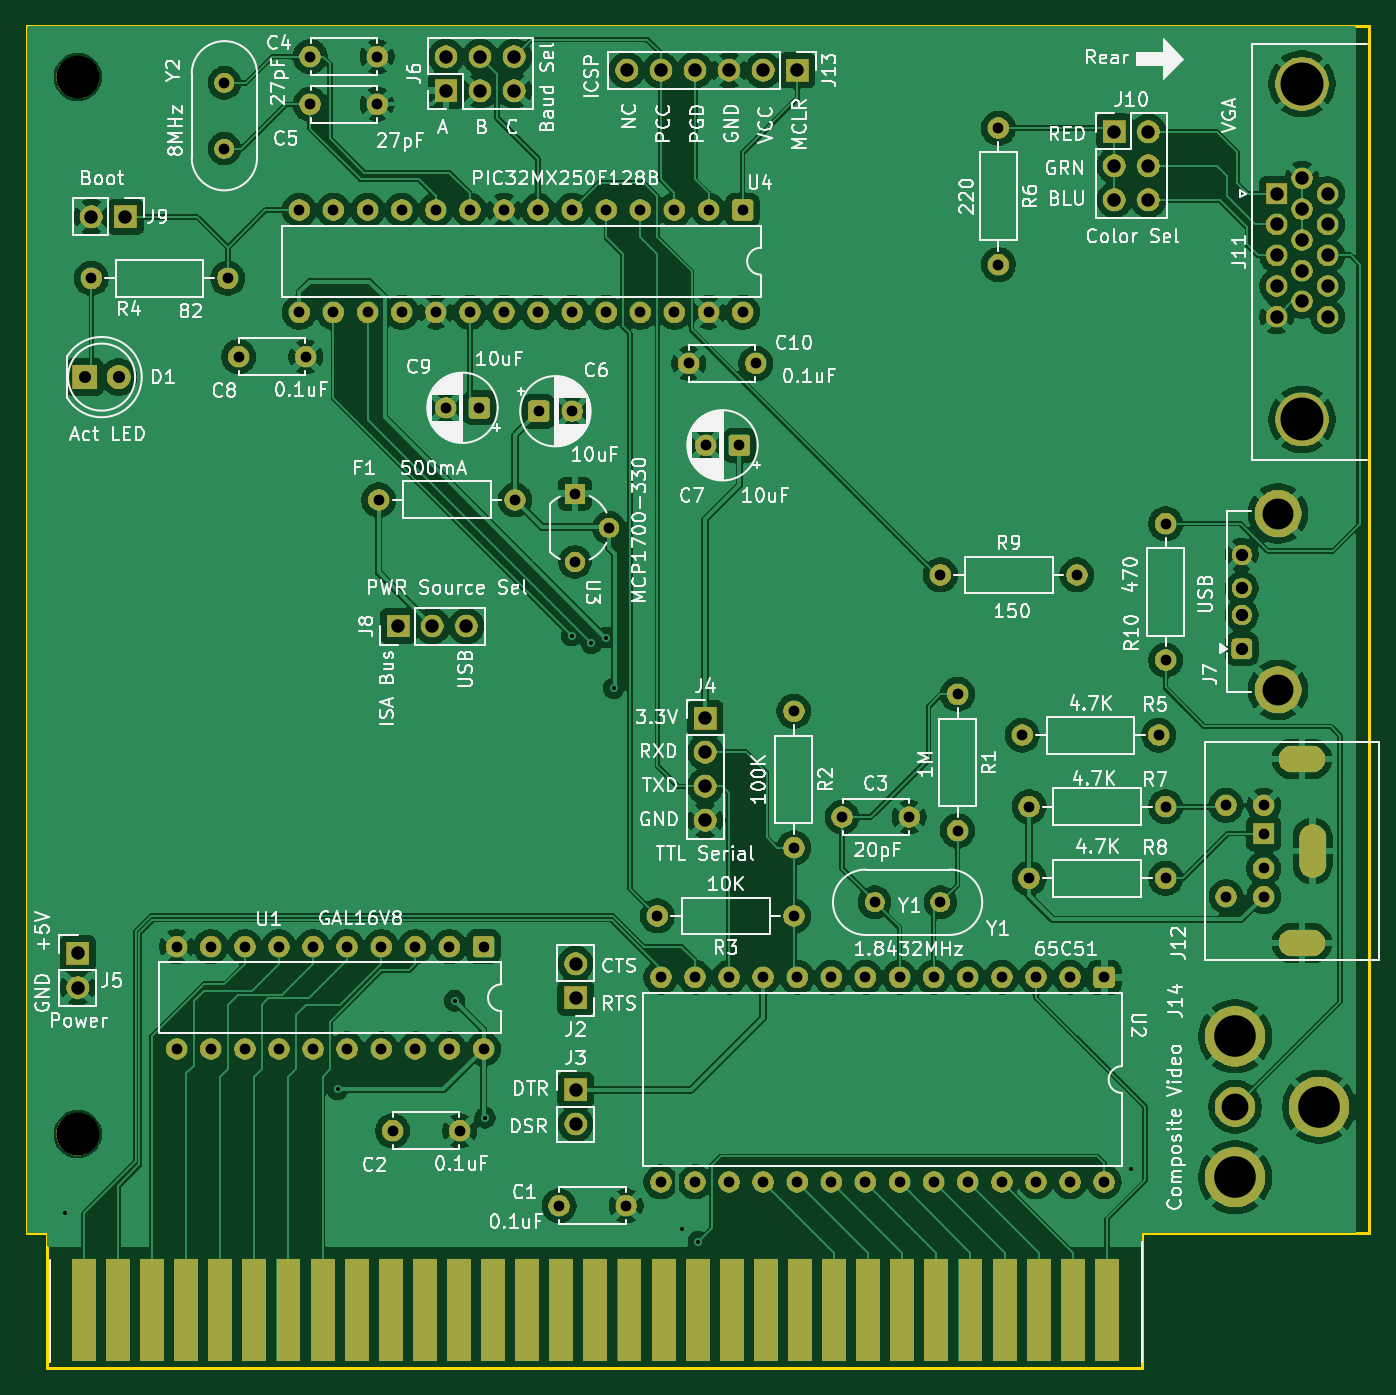
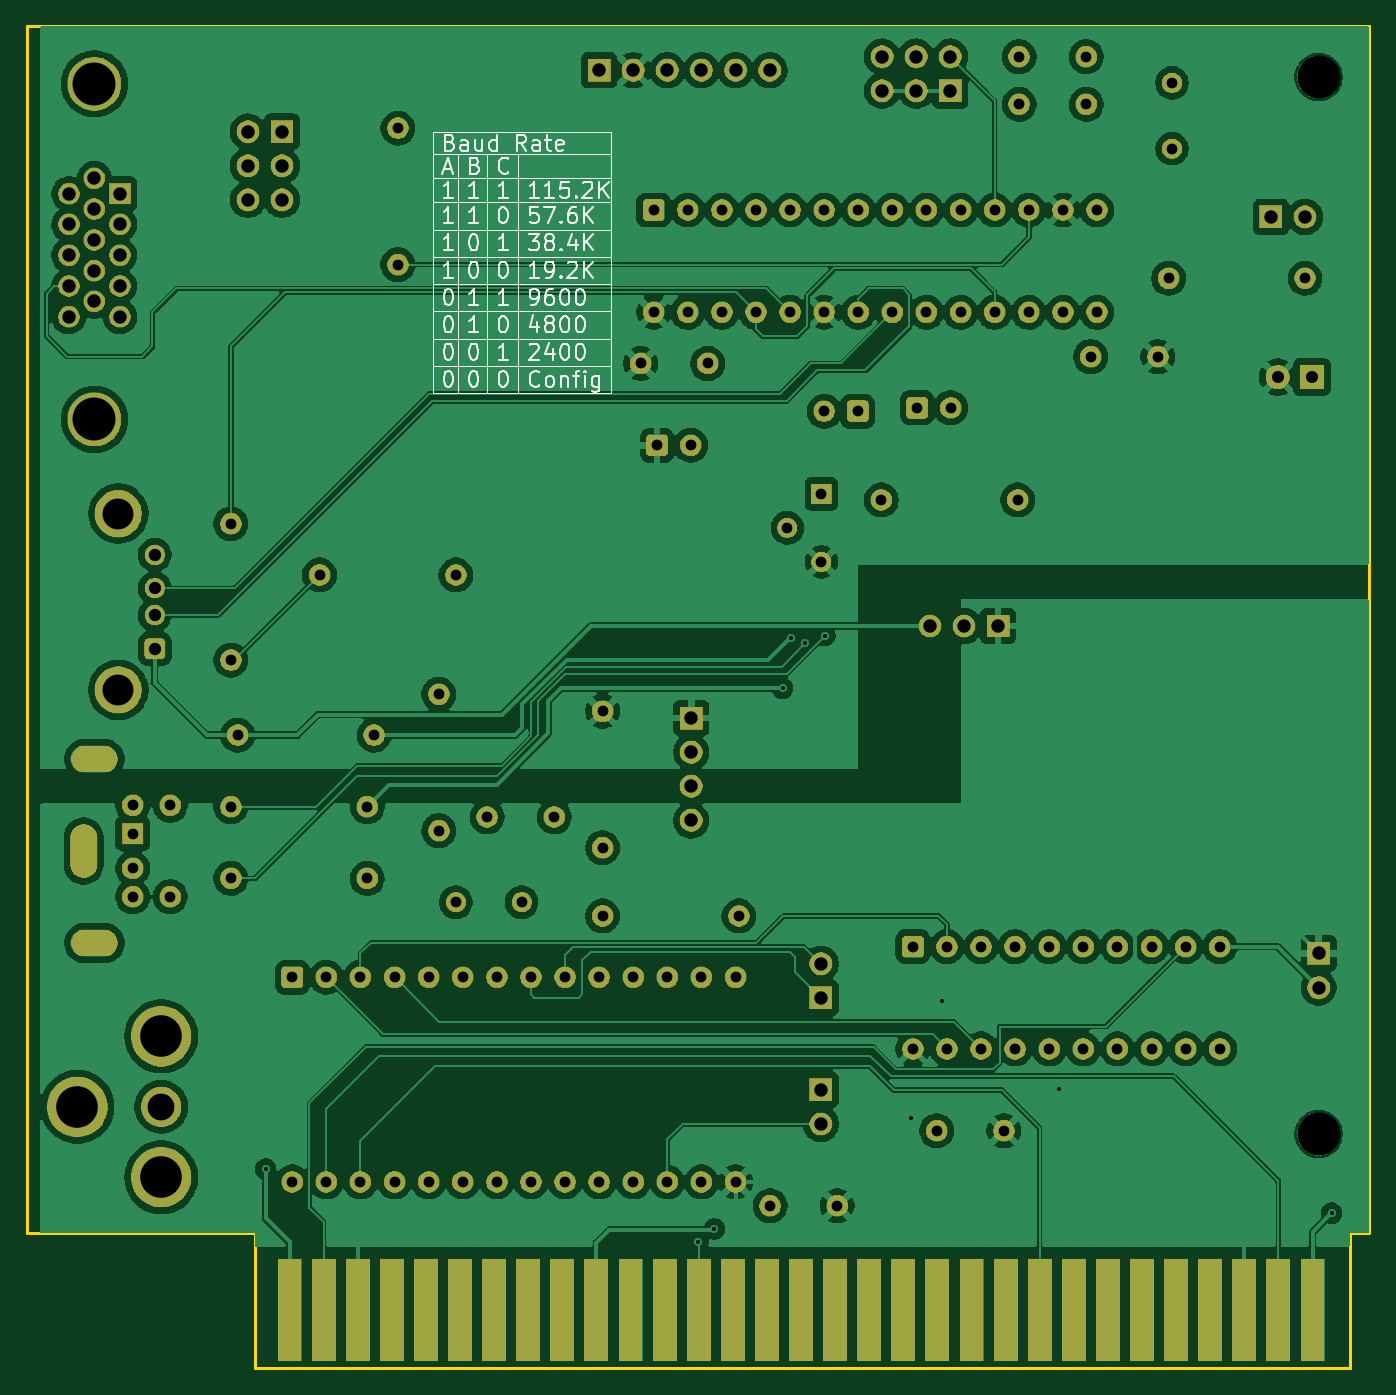
Circuit board: 11 layer files. Board 100.0 x 99.9 mm.
- bottom_copper: ISA_MON_KEYBOARD_TERM-B_Cu.gbr (410360 bytes)
- bottom_mask: ISA_MON_KEYBOARD_TERM-B_Mask.gbr (182105 bytes)
- paste: ISA_MON_KEYBOARD_TERM-B_Paste.gbr (481 bytes)
- bottom_silk: ISA_MON_KEYBOARD_TERM-B_Silkscreen.gbr (50246 bytes)
- outline: ISA_MON_KEYBOARD_TERM-Edge_Cuts.gbr (942 bytes)
- top_copper: ISA_MON_KEYBOARD_TERM-F_Cu.gbr (332975 bytes)
- top_mask: ISA_MON_KEYBOARD_TERM-F_Mask.gbr (182105 bytes)
- paste: ISA_MON_KEYBOARD_TERM-F_Paste.gbr (481 bytes)
- top_silk: ISA_MON_KEYBOARD_TERM-F_Silkscreen.gbr (227578 bytes)
- drill: ISA_MON_KEYBOARD_TERM-NPTH.drl (378 bytes)
- drill: ISA_MON_KEYBOARD_TERM-PTH.drl (4684 bytes)

=== bottom_copper: ISA_MON_KEYBOARD_TERM-B_Cu.gbr (410360 bytes, source omitted) ===
=== bottom_mask: ISA_MON_KEYBOARD_TERM-B_Mask.gbr (182105 bytes, source omitted) ===
=== paste: ISA_MON_KEYBOARD_TERM-B_Paste.gbr ===
%TF.GenerationSoftware,KiCad,Pcbnew,10.0.1*%
%TF.CreationDate,2026-05-12T01:37:05-07:00*%
%TF.ProjectId,ISA_MON_KEYBOARD_TERM,4953415f-4d4f-44e5-9f4b-4559424f4152,rev?*%
%TF.SameCoordinates,Original*%
%TF.FileFunction,Paste,Bot*%
%TF.FilePolarity,Positive*%
%FSLAX46Y46*%
G04 Gerber Fmt 4.6, Leading zero omitted, Abs format (unit mm)*
G04 Created by KiCad (PCBNEW 10.0.1) date 2026-05-12 01:37:05*
%MOMM*%
%LPD*%
G01*
G04 APERTURE LIST*
G04 APERTURE END LIST*
M02*

=== bottom_silk: ISA_MON_KEYBOARD_TERM-B_Silkscreen.gbr (50246 bytes, source omitted) ===
=== outline: ISA_MON_KEYBOARD_TERM-Edge_Cuts.gbr ===
%TF.GenerationSoftware,KiCad,Pcbnew,10.0.1*%
%TF.CreationDate,2026-05-12T01:37:05-07:00*%
%TF.ProjectId,ISA_MON_KEYBOARD_TERM,4953415f-4d4f-44e5-9f4b-4559424f4152,rev?*%
%TF.SameCoordinates,Original*%
%TF.FileFunction,Profile,NP*%
%FSLAX46Y46*%
G04 Gerber Fmt 4.6, Leading zero omitted, Abs format (unit mm)*
G04 Created by KiCad (PCBNEW 10.0.1) date 2026-05-12 01:37:05*
%MOMM*%
%LPD*%
G01*
G04 APERTURE LIST*
%TA.AperFunction,Profile*%
%ADD10C,0.199999*%
%TD*%
G04 APERTURE END LIST*
D10*
X199890005Y-136039595D02*
X118347311Y-136034995D01*
X199898000Y-125984000D02*
X199890005Y-136034995D01*
X118347311Y-136034995D02*
X118340009Y-125984000D01*
X116865011Y-36100000D02*
X216865011Y-36100000D01*
X116865011Y-125984000D02*
X116865011Y-36100000D01*
X118340009Y-125984000D02*
X116865011Y-125984000D01*
X216865011Y-125984000D02*
X199898000Y-125984000D01*
X216865209Y-36100000D02*
X216865209Y-125984000D01*
M02*

=== top_copper: ISA_MON_KEYBOARD_TERM-F_Cu.gbr (332975 bytes, source omitted) ===
=== top_mask: ISA_MON_KEYBOARD_TERM-F_Mask.gbr (182105 bytes, source omitted) ===
=== paste: ISA_MON_KEYBOARD_TERM-F_Paste.gbr ===
%TF.GenerationSoftware,KiCad,Pcbnew,10.0.1*%
%TF.CreationDate,2026-05-12T01:37:05-07:00*%
%TF.ProjectId,ISA_MON_KEYBOARD_TERM,4953415f-4d4f-44e5-9f4b-4559424f4152,rev?*%
%TF.SameCoordinates,Original*%
%TF.FileFunction,Paste,Top*%
%TF.FilePolarity,Positive*%
%FSLAX46Y46*%
G04 Gerber Fmt 4.6, Leading zero omitted, Abs format (unit mm)*
G04 Created by KiCad (PCBNEW 10.0.1) date 2026-05-12 01:37:05*
%MOMM*%
%LPD*%
G01*
G04 APERTURE LIST*
G04 APERTURE END LIST*
M02*

=== top_silk: ISA_MON_KEYBOARD_TERM-F_Silkscreen.gbr (227578 bytes, source omitted) ===
=== drill: ISA_MON_KEYBOARD_TERM-NPTH.drl ===
M48
; DRILL file KiCad 10.0.1 date 2026-05-12T01:37:01
; FORMAT={-:-/ absolute / metric / decimal}
; #@! TF.CreationDate,2026-05-12T01:37:01-07:00
; #@! TF.GenerationSoftware,Kicad,Pcbnew,10.0.1
; #@! TF.FileFunction,NonPlated,1,2,NPTH
FMAT,2
METRIC
; #@! TA.AperFunction,NonPlated,NPTH,ComponentDrill
T1C3.200
%
G90
G05
T1
X120.65Y-39.878
X120.65Y-118.618
M30

=== drill: ISA_MON_KEYBOARD_TERM-PTH.drl ===
M48
; DRILL file KiCad 10.0.1 date 2026-05-12T01:37:01
; FORMAT={-:-/ absolute / metric / decimal}
; #@! TF.CreationDate,2026-05-12T01:37:01-07:00
; #@! TF.GenerationSoftware,Kicad,Pcbnew,10.0.1
; #@! TF.FileFunction,Plated,1,2,PTH
FMAT,2
METRIC
; #@! TA.AperFunction,Plated,PTH,ViaDrill
T1C0.300
; #@! TA.AperFunction,Plated,PTH,ComponentDrill
T2C0.800
; #@! TA.AperFunction,Plated,PTH,ComponentDrill
T3C0.900
; #@! TA.AperFunction,Plated,PTH,ComponentDrill
T4C0.920
; #@! TA.AperFunction,Plated,PTH,ComponentDrill
T5C1.000
; #@! TA.AperFunction,Plated,PTH,ComponentDrill
T6C2.000
; #@! TA.AperFunction,Plated,PTH,ComponentDrill
T7C2.300
; #@! TA.AperFunction,Plated,PTH,ComponentDrill
T8C3.100
; #@! TA.AperFunction,Plated,PTH,ComponentDrill
T9C3.200
%
G90
G05
T1
X119.685Y-124.511
X140.005Y-115.265
X148.717Y-108.687
X150.978Y-117.399
X157.429Y-81.483
X158.89Y-82.055
X159.969Y-81.636
X160.579Y-85.395
X165.659Y-125.679
X166.878Y-126.619
X199.085Y-121.209
T2
X121.666Y-54.864
X128.016Y-104.648
X128.016Y-112.268
X130.556Y-104.648
X130.556Y-112.268
X131.572Y-40.312
X131.572Y-45.212
X131.826Y-54.864
X132.628Y-60.706
X133.096Y-104.648
X133.096Y-112.268
X135.636Y-104.648
X135.636Y-112.268
X137.16Y-49.784
X137.16Y-57.404
X137.628Y-60.706
X137.962Y-38.354
X137.962Y-41.91
X138.176Y-104.648
X138.176Y-112.268
X139.7Y-49.784
X139.7Y-57.404
X140.716Y-104.648
X140.716Y-112.268
X142.24Y-49.784
X142.24Y-57.404
X142.962Y-38.354
X142.962Y-41.91
X143.061Y-71.375
X143.256Y-104.648
X143.256Y-112.268
X144.098Y-118.364
X144.78Y-49.784
X144.78Y-57.404
X145.796Y-104.648
X145.796Y-112.268
X147.32Y-49.784
X147.32Y-57.404
X148.057Y-64.516
X148.336Y-104.648
X148.336Y-112.268
X149.098Y-118.364
X149.86Y-49.784
X149.86Y-57.404
X150.557Y-64.516
X150.876Y-104.648
X150.876Y-112.268
X152.4Y-49.784
X152.4Y-57.404
X153.221Y-71.375
X154.94Y-49.784
X154.94Y-57.404
X154.98Y-64.77
X156.504Y-123.952
X157.48Y-49.784
X157.48Y-57.404
X157.48Y-64.77
X157.683Y-70.917
X157.683Y-75.997
X160.02Y-49.784
X160.02Y-57.404
X160.223Y-73.457
X161.504Y-123.952
X162.56Y-49.784
X162.56Y-57.404
X163.83Y-102.362
X164.084Y-106.934
X164.084Y-122.174
X165.1Y-49.784
X165.1Y-57.404
X166.156Y-61.214
X166.624Y-106.934
X166.624Y-122.174
X167.426Y-67.31
X167.64Y-49.784
X167.64Y-57.404
X169.164Y-106.934
X169.164Y-122.174
X169.926Y-67.31
X170.18Y-49.784
X170.18Y-57.404
X171.156Y-61.214
X171.704Y-106.934
X171.704Y-122.174
X173.99Y-87.122
X173.99Y-97.282
X173.99Y-102.362
X174.244Y-106.934
X174.244Y-122.174
X176.784Y-106.934
X176.784Y-122.174
X177.586Y-94.996
X179.324Y-106.934
X179.324Y-122.174
X180.012Y-101.346
X181.864Y-106.934
X181.864Y-122.174
X182.586Y-94.996
X184.404Y-106.934
X184.404Y-122.174
X184.912Y-76.962
X184.912Y-101.346
X186.182Y-85.852
X186.182Y-96.012
X186.944Y-106.934
X186.944Y-122.174
X189.23Y-43.688
X189.23Y-53.848
X189.484Y-106.934
X189.484Y-122.174
X191.008Y-88.9
X191.516Y-94.234
X191.516Y-99.568
X192.024Y-106.934
X192.024Y-122.174
X194.564Y-106.934
X194.564Y-122.174
X195.072Y-76.962
X197.104Y-106.934
X197.104Y-122.174
X201.168Y-88.9
X201.676Y-73.152
X201.676Y-83.312
X201.676Y-94.234
X201.676Y-99.568
X206.186Y-94.128
X206.186Y-100.928
X208.986Y-94.128
X208.986Y-96.228
X208.986Y-98.828
X208.986Y-100.928
T3
X121.158Y-62.23
X123.698Y-62.23
T4
X207.348Y-75.46
X207.348Y-77.96
X207.348Y-79.96
X207.348Y-82.46
T5
X120.65Y-105.156
X120.65Y-107.696
X121.666Y-50.292
X124.206Y-50.292
X144.526Y-80.772
X147.066Y-80.772
X148.082Y-38.354
X148.082Y-40.894
X149.606Y-80.772
X150.622Y-38.354
X150.622Y-40.894
X153.162Y-38.354
X153.162Y-40.894
X157.734Y-105.918
X157.734Y-108.458
X157.734Y-115.316
X157.734Y-117.856
X161.544Y-39.37
X164.084Y-39.37
X166.624Y-39.37
X167.386Y-87.63
X167.386Y-90.17
X167.386Y-92.71
X167.386Y-95.25
X169.164Y-39.37
X171.704Y-39.37
X174.244Y-39.37
X197.866Y-43.942
X197.866Y-46.482
X197.866Y-49.022
X200.406Y-43.942
X200.406Y-46.482
X200.406Y-49.022
X209.946Y-48.571
X209.946Y-50.861
X209.946Y-53.151
X209.946Y-55.441
X209.946Y-57.731
X211.846Y-47.426
X211.846Y-49.716
X211.846Y-52.006
X211.846Y-54.296
X211.846Y-56.586
X213.746Y-48.571
X213.746Y-50.861
X213.746Y-53.151
X213.746Y-55.441
X213.746Y-57.731
T6
X206.856Y-116.586
T7
X210.058Y-72.39
X210.058Y-85.53
T8
X206.856Y-111.336
X206.856Y-121.836
X213.106Y-116.586
T9
X211.836Y-40.386
X211.836Y-65.386
T5
G00X211.086Y-90.678
M15
G01X212.586Y-90.678
M16
G05
G00X211.086Y-104.378
M15
G01X212.586Y-104.378
M16
G05
G00X212.636Y-98.528
M15
G01X212.636Y-96.528
M16
G05
M30
